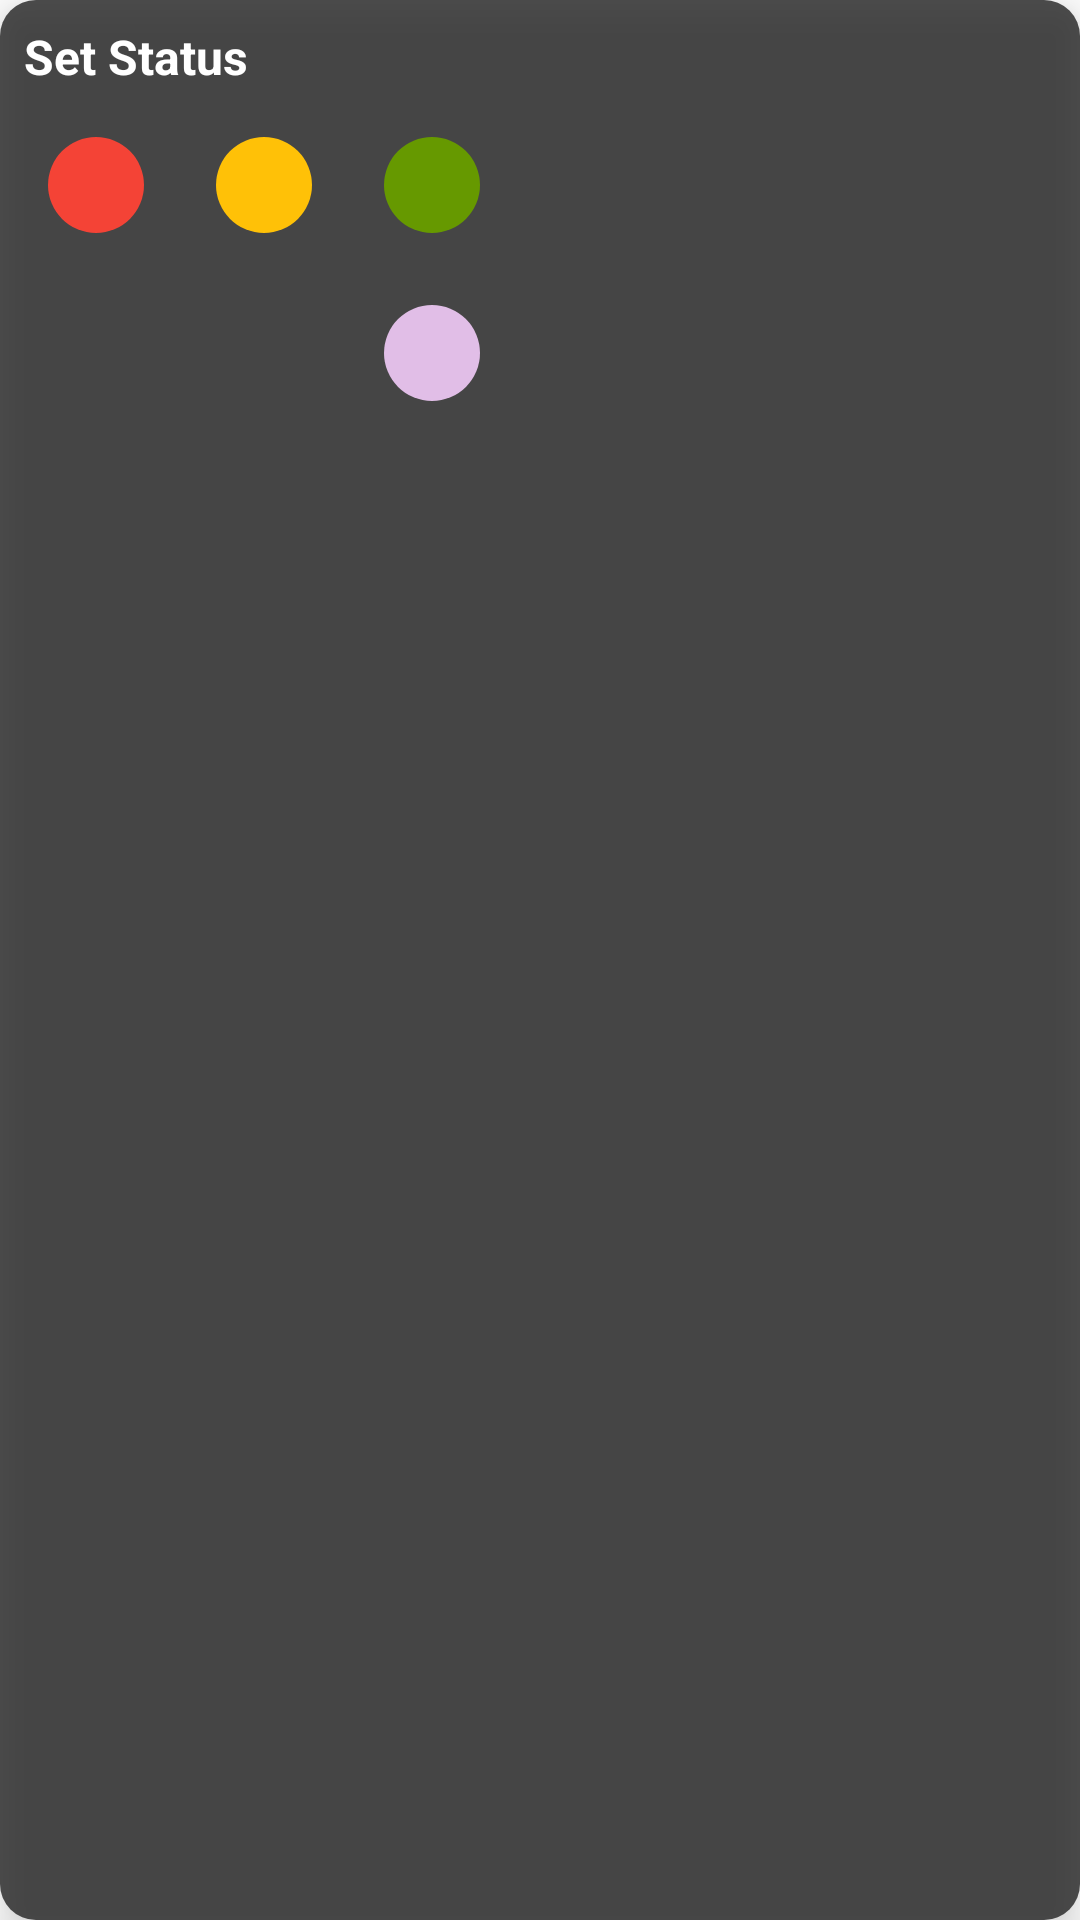

Here is an Android app screen rendered from its layout file. Give the layout XML and the strings, colors and styles it references.
<!-- AndroidManifest.xml: application theme Theme.TakLite -->
<!-- res/layout/status_selection_menu.xml -->
<?xml version="1.0" encoding="utf-8"?>
<LinearLayout xmlns:android="http://schemas.android.com/apk/res/android"
    android:layout_width="wrap_content"
    android:layout_height="wrap_content"
    android:orientation="vertical"
    android:background="@drawable/overlay_bg"
    android:padding="8dp"
    android:elevation="8dp">

    <TextView
        android:layout_width="wrap_content"
        android:layout_height="wrap_content"
        android:text="@string/set_status"
        android:textSize="16sp"
        android:textStyle="bold"
        android:textColor="@android:color/white"
        android:layout_marginBottom="8dp"
        android:gravity="center" />

    
    <LinearLayout
        android:layout_width="wrap_content"
        android:layout_height="wrap_content"
        android:orientation="horizontal"
        android:gravity="center"
        android:layout_marginBottom="4dp">

        <LinearLayout
            android:id="@+id/statusRedContainer"
            android:layout_width="wrap_content"
            android:layout_height="wrap_content"
            android:orientation="vertical"
            android:gravity="center"
            android:padding="8dp"
            android:background="?attr/selectableItemBackground"
            android:clickable="true"
            android:focusable="true">

            <View
                android:layout_width="32dp"
                android:layout_height="32dp"
                android:background="@drawable/circle_red"
                android:layout_marginBottom="4dp" />
        </LinearLayout>

        <LinearLayout
            android:id="@+id/statusYellowContainer"
            android:layout_width="wrap_content"
            android:layout_height="wrap_content"
            android:orientation="vertical"
            android:gravity="center"
            android:padding="8dp"
            android:background="?attr/selectableItemBackground"
            android:clickable="true"
            android:focusable="true"
            android:layout_marginStart="8dp">

            <View
                android:layout_width="32dp"
                android:layout_height="32dp"
                android:background="@drawable/circle_yellow"
                android:layout_marginBottom="4dp" />
        </LinearLayout>

        <LinearLayout
            android:id="@+id/statusGreenContainer"
            android:layout_width="wrap_content"
            android:layout_height="wrap_content"
            android:orientation="vertical"
            android:gravity="center"
            android:padding="8dp"
            android:background="?attr/selectableItemBackground"
            android:clickable="true"
            android:focusable="true"
            android:layout_marginStart="8dp">

            <View
                android:layout_width="32dp"
                android:layout_height="32dp"
                android:background="@drawable/circle_green"
                android:layout_marginBottom="4dp" />
        </LinearLayout>
    </LinearLayout>

    
    <LinearLayout
        android:layout_width="wrap_content"
        android:layout_height="wrap_content"
        android:orientation="horizontal"
        android:gravity="center">

        <LinearLayout
            android:id="@+id/statusBlueContainer"
            android:layout_width="wrap_content"
            android:layout_height="wrap_content"
            android:orientation="vertical"
            android:gravity="center"
            android:padding="8dp"
            android:background="?attr/selectableItemBackground"
            android:clickable="true"
            android:focusable="true">

            <View
                android:layout_width="32dp"
                android:layout_height="32dp"
                android:background="@drawable/circle_blue"
                android:layout_marginBottom="4dp" />
        </LinearLayout>

        <LinearLayout
            android:id="@+id/statusOrangeContainer"
            android:layout_width="wrap_content"
            android:layout_height="wrap_content"
            android:orientation="vertical"
            android:gravity="center"
            android:padding="8dp"
            android:background="?attr/selectableItemBackground"
            android:clickable="true"
            android:focusable="true"
            android:layout_marginStart="8dp">

            <View
                android:layout_width="32dp"
                android:layout_height="32dp"
                android:background="@drawable/circle_orange"
                android:layout_marginBottom="4dp" />
        </LinearLayout>

        <LinearLayout
            android:id="@+id/statusVioletContainer"
            android:layout_width="wrap_content"
            android:layout_height="wrap_content"
            android:orientation="vertical"
            android:gravity="center"
            android:padding="8dp"
            android:background="?attr/selectableItemBackground"
            android:clickable="true"
            android:focusable="true"
            android:layout_marginStart="8dp">

            <View
                android:layout_width="32dp"
                android:layout_height="32dp"
                android:background="@drawable/circle_violet"
                android:layout_marginBottom="4dp" />
        </LinearLayout>
    </LinearLayout>
</LinearLayout>
<!-- resources referenced by this layout -->
<resources>
  <!-- drawable circle_green (drawable) -->
  <?xml version="1.0" encoding="utf-8"?>
  <shape xmlns:android="http://schemas.android.com/apk/res/android"
      android:shape="oval">
      <solid android:color="@android:color/holo_green_dark" />
  </shape>
  <!-- drawable circle_red (drawable) -->
  <?xml version="1.0" encoding="utf-8"?>
  <shape xmlns:android="http://schemas.android.com/apk/res/android"
      android:shape="oval">
      <solid android:color="#F44336" />
  </shape>
  <!-- drawable circle_violet (drawable) -->
  <?xml version="1.0" encoding="utf-8"?>
  <shape xmlns:android="http://schemas.android.com/apk/res/android"
      android:shape="oval">
      <solid android:color="#E1BEE7" />
  </shape>
  <!-- drawable circle_yellow (drawable) -->
  <?xml version="1.0" encoding="utf-8"?>
  <shape xmlns:android="http://schemas.android.com/apk/res/android"
      android:shape="oval">
      <solid android:color="#FFC107" />
  </shape>
  <!-- drawable overlay_bg (drawable) -->
  <?xml version="1.0" encoding="utf-8"?>
  <shape xmlns:android="http://schemas.android.com/apk/res/android"
      android:shape="rectangle">
      <solid android:color="#CC222222" />
      <corners android:radius="12dp" />
      <padding
          android:left="8dp"
          android:top="8dp"
          android:right="8dp"
          android:bottom="8dp" />
  </shape>
  <string name="set_status">Set Status</string>
  <style name="Theme.TakLite" parent="Theme.MaterialComponents.DayNight.DarkActionBar">
          <item name="colorPrimary">@color/primary_light</item>
          <item name="colorPrimaryVariant">@color/primary_variant_light</item>
          <item name="colorOnPrimary">@color/white</item>
          <item name="colorSecondary">@color/teal_200</item>
          <item name="colorSecondaryVariant">@color/teal_700</item>
          <item name="colorOnSecondary">@color/black</item>
          <item name="android:statusBarColor">@android:color/transparent</item>
          <item name="android:navigationBarColor">@android:color/transparent</item>
          <item name="android:windowLightStatusBar">false</item>
          <item name="android:windowLightNavigationBar">false</item>
          <item name="windowActionBar">false</item>
          <item name="windowNoTitle">true</item>
          
          <item name="android:textColorLink">@color/link_color_light</item>
          
          <item name="messageSentBackground">@color/message_sent_bg_light</item>
          <item name="messageReceivedBackground">@color/message_received_bg_light</item>
      </style>
  <color name="primary_light">#1976D2</color>
  <color name="primary_variant_light">#1565C0</color>
  <color name="white">#FFFFFFFF</color>
  <color name="teal_200">#FF03DAC5</color>
  <color name="teal_700">#FF018786</color>
  <color name="black">#FF000000</color>
  <color name="link_color_light">#1976D2</color>
  <color name="message_sent_bg_light">#1565C0</color>
  <color name="message_received_bg_light">#F5F5F5</color>
</resources>
